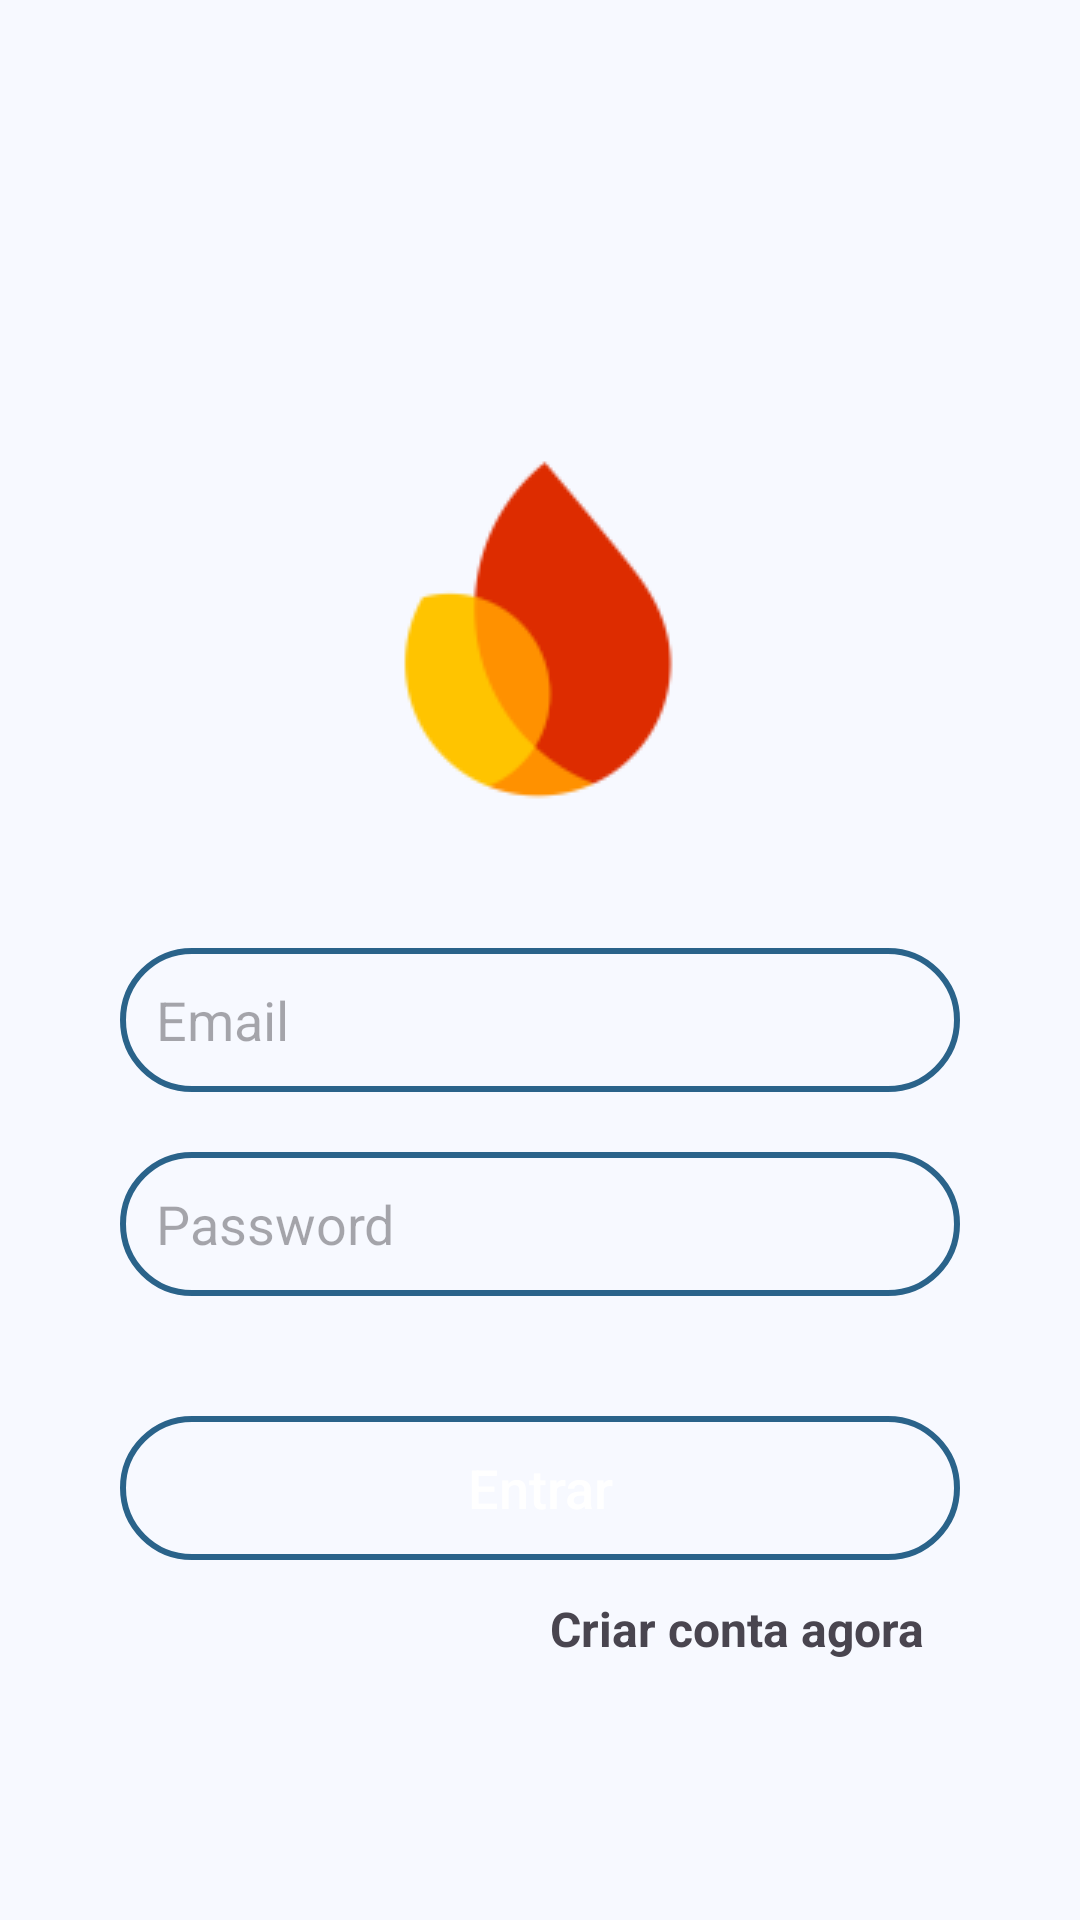

This screen was rendered from an Android layout file. Write that file and the resources it references.
<!-- AndroidManifest.xml: application theme Theme.CloudeFirestoreExemplos -->
<!-- res/layout/activity_login.xml -->
<?xml version="1.0" encoding="utf-8"?>
<androidx.constraintlayout.widget.ConstraintLayout
    xmlns:android="http://schemas.android.com/apk/res/android"
    xmlns:app="http://schemas.android.com/apk/res-auto"
    xmlns:tools="http://schemas.android.com/tools"
    android:id="@+id/main"
    android:layout_width="match_parent"
    android:layout_height="match_parent"
    tools:context=".view.LoginActivity">


    <LinearLayout
        android:layout_width="0dp"
        android:layout_height="wrap_content"
        android:orientation="vertical"
        android:paddingHorizontal="0dp"
        android:paddingVertical="20dp"
        app:layout_constraintBottom_toBottomOf="parent"
        app:layout_constraintEnd_toEndOf="parent"
        app:layout_constraintStart_toStartOf="parent"
        app:layout_constraintTop_toBottomOf="@+id/imageView2"
        app:layout_constraintVertical_bias="0.10">


        <EditText
            android:id="@+id/editEmail"
            android:layout_width="match_parent"
            android:layout_height="48dp"
            android:layout_marginTop="20dp"
            android:layout_marginHorizontal="40dp"
            android:background="@drawable/bg_edittext"
            android:ems="10"
            android:hint="@string/email"
            android:importantForAutofill="no"
            android:inputType="textEmailAddress"
            android:paddingStart="12dp"
            tools:ignore="RtlSymmetry" />

        <EditText
            android:id="@+id/editPassword"
            android:layout_width="match_parent"
            android:layout_height="48dp"
            android:layout_marginTop="20dp"
            android:layout_marginHorizontal="40dp"
            android:background="@drawable/bg_edittext"
            android:ems="10"
            android:hint="@string/password"
            android:importantForAutofill="no"
            android:inputType="textPassword"
            android:paddingStart="12dp"
            tools:ignore="RtlSymmetry" />

        <Button
            android:id="@+id/btnEntrar"
            android:layout_width="match_parent"
            android:layout_height="48dp"
            android:background="@drawable/bg_edittext"
            android:layout_marginTop="40dp"
            android:layout_marginHorizontal="40dp"
            android:text="Entrar"
            android:textAllCaps="false"
            android:textSize="18sp"
            android:textColor="@color/white"/>

        <TextView
            android:id="@+id/textCriarConta"
            android:layout_width="match_parent"
            android:layout_height="wrap_content"
            android:padding="12dp"
            android:layout_marginHorizontal="40dp"
            android:text="@string/criar_conta_agora"
            android:textAlignment="textEnd"
            android:textSize="16sp"
            android:textStyle="bold" />
    </LinearLayout>

    <ImageView
        android:id="@+id/imageView2"
        android:layout_width="wrap_content"
        android:layout_height="wrap_content"
        android:layout_marginTop="150dp"
        app:layout_constraintEnd_toEndOf="parent"
        app:layout_constraintStart_toStartOf="parent"
        app:layout_constraintTop_toTopOf="parent"
        app:srcCompat="@drawable/firebase" />

</androidx.constraintlayout.widget.ConstraintLayout>
<!-- resources referenced by this layout -->
<resources>
  <color name="white">#FFFFFFFF</color>
  <!-- drawable bg_edittext (drawable) -->
  <?xml version="1.0" encoding="utf-8"?>
  <shape xmlns:android="http://schemas.android.com/apk/res/android"
      android:shape="rectangle">
  
      <corners android:radius="25dp"/>
      <stroke
          android:color="?attr/colorPrimary"
          android:width="2dp"/>
  
  </shape>
  <string name="criar_conta_agora">Criar conta agora</string>
  <string name="email">Email</string>
  <string name="password">Password</string>
  <style name="Theme.CloudeFirestoreExemplos" parent="Base.Theme.CloudeFirestoreExemplos" />
  <color name="md_theme_primary">#2A638A</color>
  <color name="md_theme_onPrimary">#FFFFFF</color>
  <color name="md_theme_primaryContainer">#CBE6FF</color>
  <color name="md_theme_onPrimaryContainer">#001E31</color>
  <color name="md_theme_secondary">#50606F</color>
  <color name="md_theme_onSecondary">#FFFFFF</color>
  <color name="md_theme_secondaryContainer">#D4E4F6</color>
  <color name="md_theme_onSecondaryContainer">#0D1D2A</color>
  <color name="md_theme_tertiary">#66587B</color>
  <color name="md_theme_onTertiary">#FFFFFF</color>
  <color name="md_theme_tertiaryContainer">#ECDCFF</color>
  <color name="md_theme_onTertiaryContainer">#211534</color>
  <color name="md_theme_error">#BA1A1A</color>
  <color name="md_theme_onError">#FFFFFF</color>
  <color name="md_theme_errorContainer">#FFDAD6</color>
  <color name="md_theme_onErrorContainer">#410002</color>
  <color name="md_theme_background">#F7F9FF</color>
  <color name="md_theme_onBackground">#181C20</color>
  <color name="md_theme_surface">#F7F9FF</color>
  <color name="md_theme_onSurface">#181C20</color>
  <color name="md_theme_surfaceVariant">#DEE3EA</color>
  <color name="md_theme_onSurfaceVariant">#42474D</color>
  <color name="md_theme_outline">#72787E</color>
  <color name="md_theme_outlineVariant">#C1C7CE</color>
  <color name="md_theme_inverseSurface">#2D3135</color>
  <color name="md_theme_inverseOnSurface">#EEF1F6</color>
  <color name="md_theme_inversePrimary">#98CCF9</color>
  <color name="md_theme_primaryFixed">#CBE6FF</color>
  <color name="md_theme_onPrimaryFixed">#001E31</color>
  <color name="md_theme_primaryFixedDim">#98CCF9</color>
  <color name="md_theme_onPrimaryFixedVariant">#034B71</color>
  <color name="md_theme_secondaryFixed">#D4E4F6</color>
  <color name="md_theme_onSecondaryFixed">#0D1D2A</color>
  <color name="md_theme_secondaryFixedDim">#B8C8D9</color>
  <color name="md_theme_onSecondaryFixedVariant">#394856</color>
  <color name="md_theme_tertiaryFixed">#ECDCFF</color>
  <color name="md_theme_onTertiaryFixed">#211534</color>
  <color name="md_theme_tertiaryFixedDim">#D1BFE7</color>
  <color name="md_theme_onTertiaryFixedVariant">#4E4162</color>
  <color name="md_theme_surfaceDim">#D7DADF</color>
  <color name="md_theme_surfaceBright">#F7F9FF</color>
  <color name="md_theme_surfaceContainerLowest">#FFFFFF</color>
  <color name="md_theme_surfaceContainerLow">#F1F4F9</color>
  <color name="md_theme_surfaceContainer">#EBEEF3</color>
  <color name="md_theme_surfaceContainerHigh">#E6E8EE</color>
  <color name="md_theme_surfaceContainerHighest">#E0E3E8</color>
</resources>
